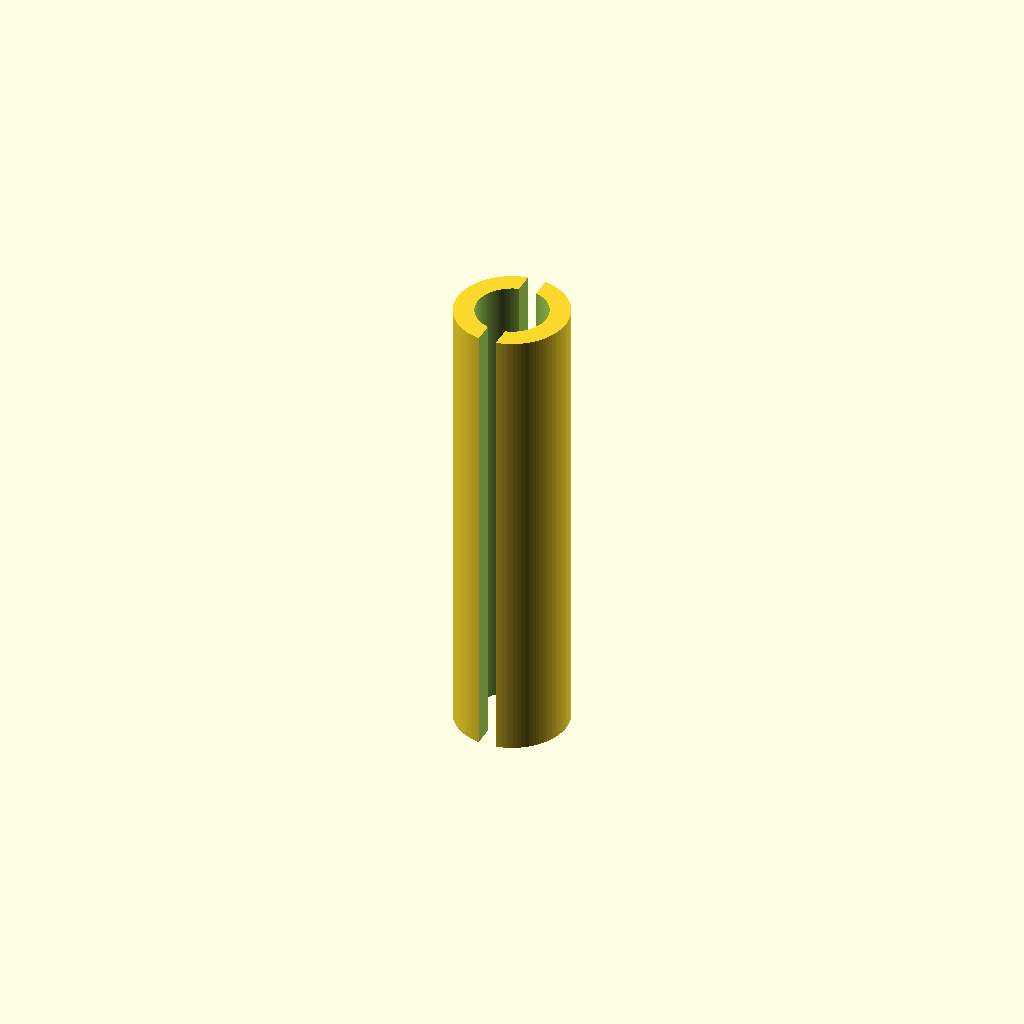
Cell 1: rendered with the file's own defaults.
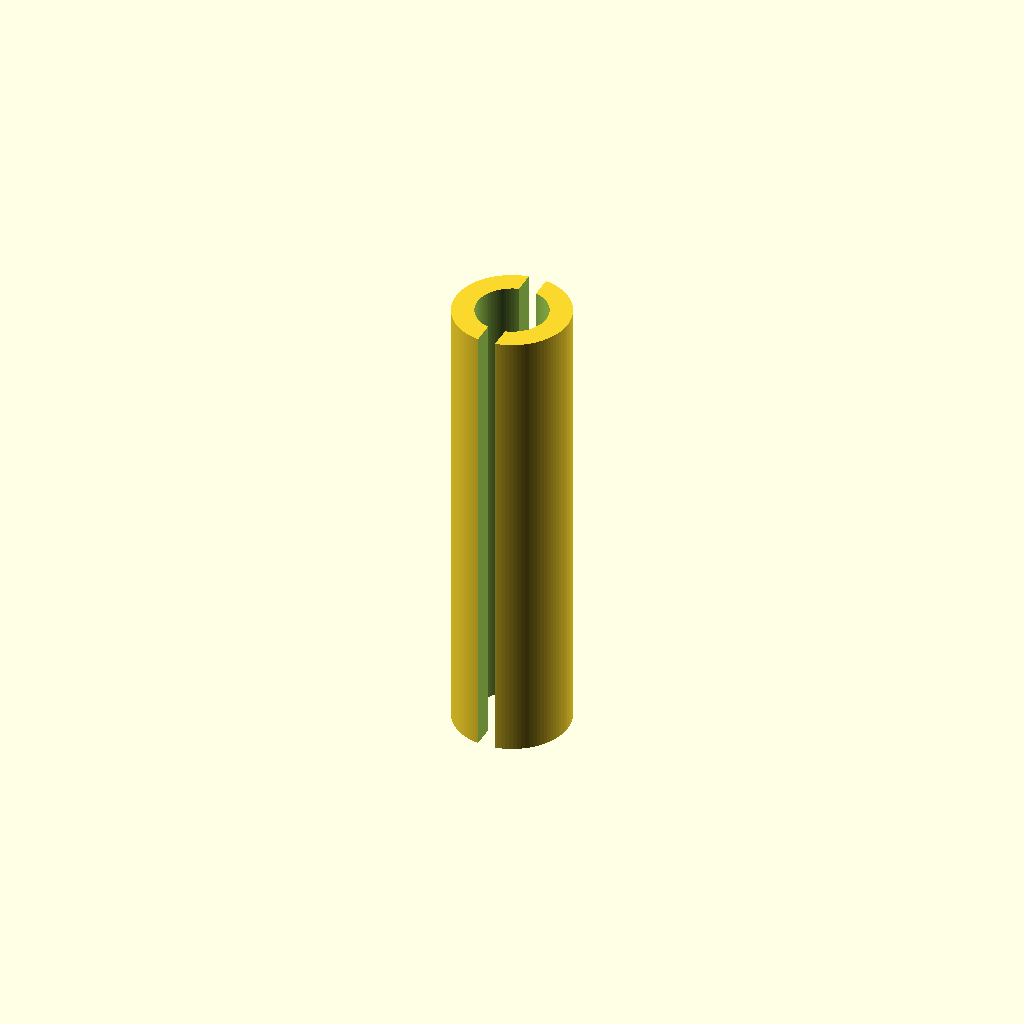
Cell 2: bbox_y = 37.8 (everything else at default).
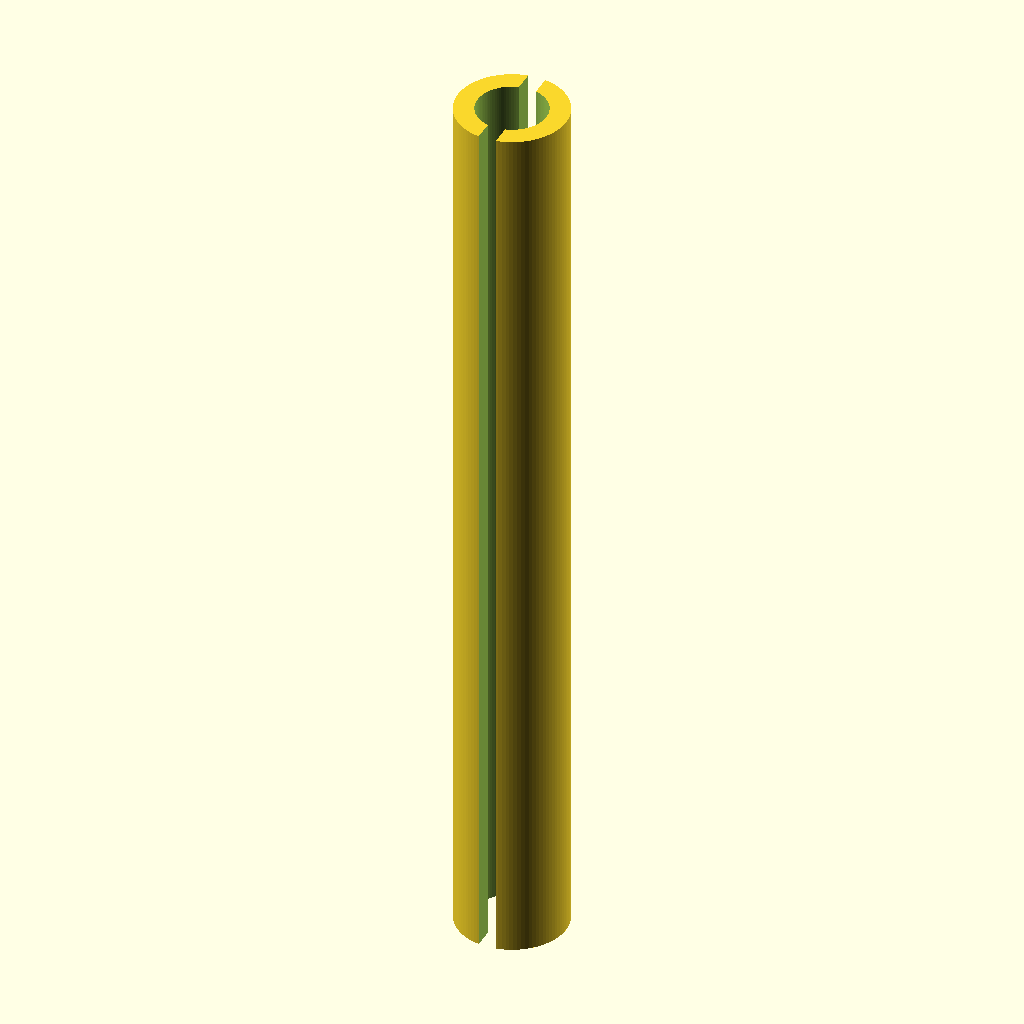
Cell 3 — H set to 157, the other parameters unchanged.
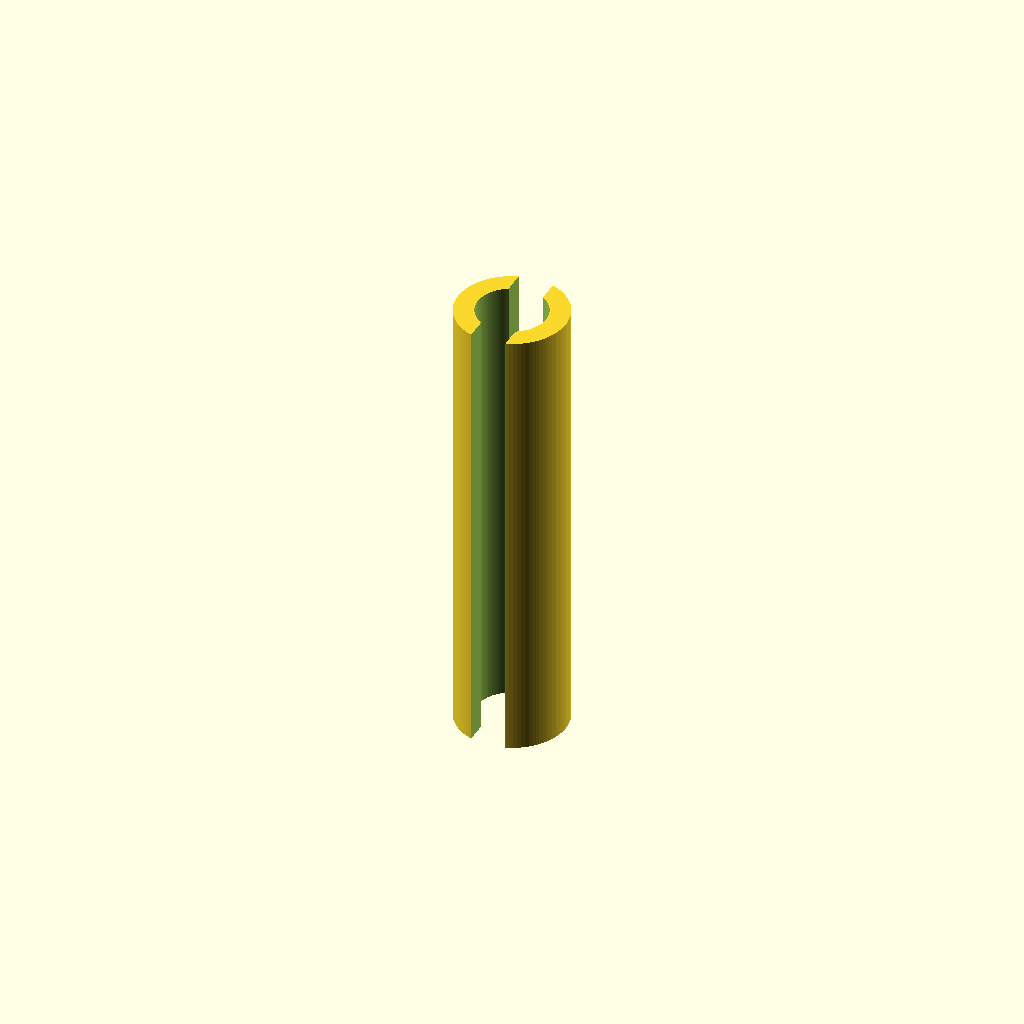
Cell 4: the same model with slit_w = 6.
All cells are drawn from one camera (rotation 55°, 0°, 25°, orthographic, colour scheme Cornfield), so only the parameter changes between them.
The OpenSCAD source (results/slice100k/gpt52/scad/105688.scad):
$fn=96;

bbox_x = 19.5;
bbox_y = 18.9;
H = 78.5;

OD = min(bbox_x, bbox_y);
Rout = OD/2;

ID = 12.0;
Rin = ID/2;

slit_w = 3.0;

notch_depth = 1.0;
notch_w = 2.2;
notch_z0 = 10;
notch_z1 = 68;
notch_step = 8;

module outer_body() {
    cylinder(h=H, r=Rout, center=true);
}

module inner_bore() {
    cylinder(h=H+0.4, r=Rin, center=true);
}

module axial_slit() {
    translate([0,0,0])
        cube([slit_w, 2*Rout+2, H+0.6], center=true);
}

module relief_notch(zpos, side=1) {
    // side: +1 for +X side, -1 for -X side
    translate([side*(Rin - notch_depth/2), 0, zpos])
        cube([notch_depth, notch_w, notch_w], center=true);
}

module relief_series() {
    for (z = [-H/2 + notch_z0 : notch_step : -H/2 + notch_z1]) {
        relief_notch(z, side=1);
        relief_notch(z + notch_step/2, side=-1);
    }
}

module collar() {
    difference() {
        outer_body();
        inner_bore();
        axial_slit();
        relief_series();
    }
}

collar();
Customizer parameters (derived from the source; name, type, default, range or options):
bbox_x: number, default 19.5
bbox_y: number, default 18.9
H: number, default 78.5
ID: number, default 12
slit_w: number, default 3
notch_depth: number, default 1
notch_w: number, default 2.2
notch_z0: number, default 10
notch_z1: number, default 68
notch_step: number, default 8
